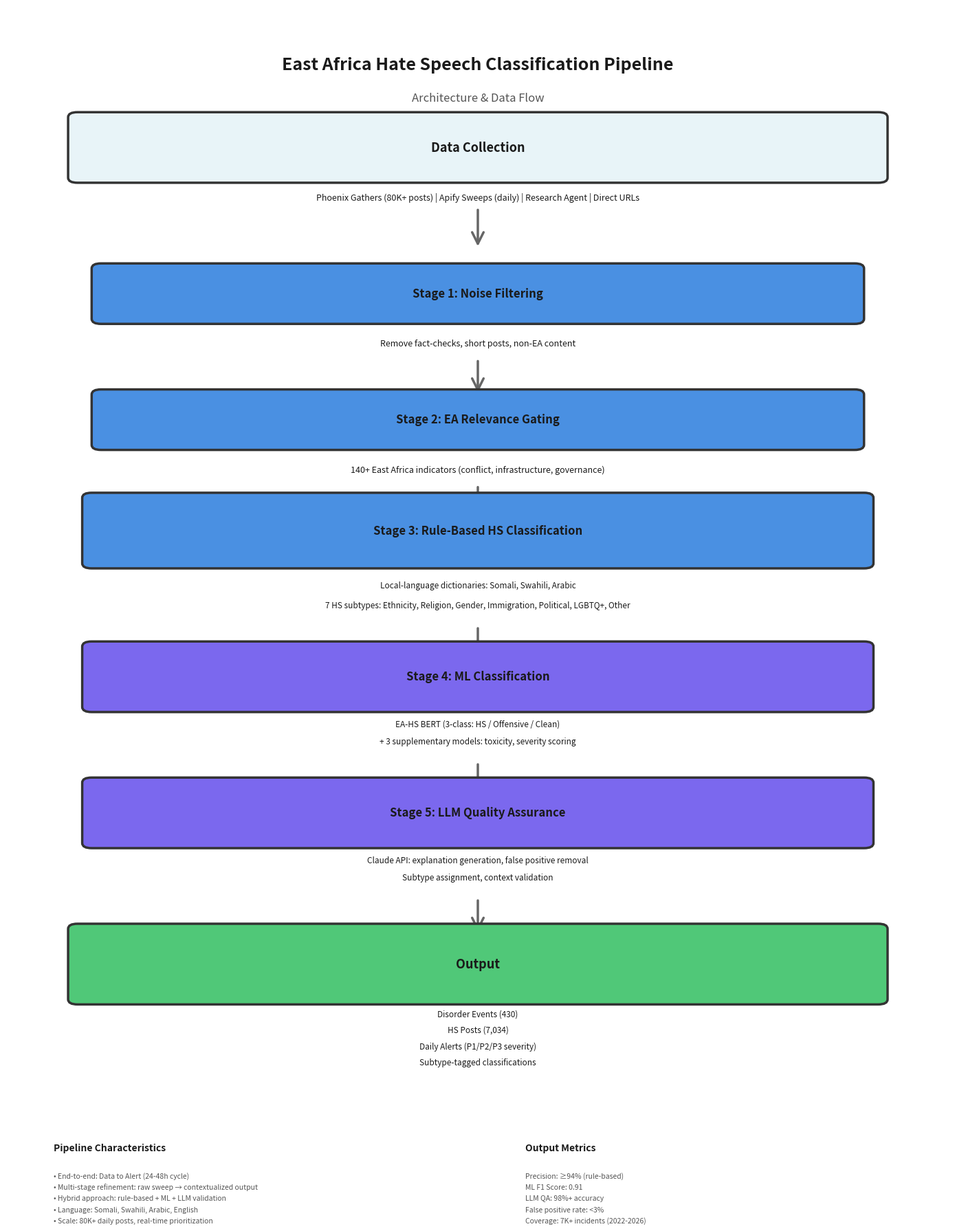

This chart was generated by the following Python code: (Note: this script raises an exception after producing the figure.)
#!/usr/bin/env python3
"""
Generate system architecture diagram for Paper A (EA Hate Speech Classification Pipeline).
Produces a publication-quality vertical flow diagram showing the 5-stage pipeline.
"""

import matplotlib.pyplot as plt
import matplotlib.patches as mpatches
from matplotlib.patches import FancyBboxPatch, FancyArrowPatch
import numpy as np

# Setup figure with high DPI for publication quality
fig, ax = plt.subplots(figsize=(14, 18), dpi=300)
ax.set_xlim(0, 10)
ax.set_ylim(0, 24)
ax.axis('off')

# Color scheme (clean, professional)
color_input = "#E8F4F8"        # Light blue for inputs
color_stage = "#4A90E2"         # Professional blue for stages
color_processing = "#7B68EE"   # Medium purple for processing
color_output = "#50C878"        # Green for outputs
color_text = "#1A1A1A"          # Dark text

# Helper function to draw a box with text
def draw_box(ax, x, y, width, height, text, color, fontsize=10, fontweight='normal'):
    """Draw a fancy box with text."""
    box = FancyBboxPatch(
        (x - width/2, y - height/2), width, height,
        boxstyle="round,pad=0.1",
        edgecolor='#333333',
        facecolor=color,
        linewidth=2.5,
        zorder=2
    )
    ax.add_patch(box)
    ax.text(x, y, text, ha='center', va='center',
            fontsize=fontsize, fontweight=fontweight,
            color=color_text, zorder=3, wrap=True)

# Helper function to draw an arrow
def draw_arrow(ax, x1, y1, x2, y2, label='', label_offset=0.3):
    """Draw a downward arrow between stages."""
    arrow = FancyArrowPatch(
        (x1, y1), (x2, y2),
        arrowstyle='->',
        mutation_scale=30,
        linewidth=2.5,
        color='#666666',
        zorder=1
    )
    ax.add_patch(arrow)
    if label:
        mid_y = (y1 + y2) / 2
        ax.text(x1 + label_offset, mid_y, label,
                fontsize=8, style='italic',
                color='#666666', zorder=2)

# ============================================================================
# TITLE
# ============================================================================
ax.text(5, 23, 'East Africa Hate Speech Classification Pipeline',
        ha='center', va='top', fontsize=18, fontweight='bold',
        color=color_text)
ax.text(5, 22.3, 'Architecture & Data Flow',
        ha='center', va='top', fontsize=12, style='italic',
        color='#555555')

# ============================================================================
# DATA COLLECTION (Top)
# ============================================================================
y_pos = 20.5

draw_box(ax, 5, y_pos + 0.7, 8.5, 1.2,
         'Data Collection', color_input, fontsize=13, fontweight='bold')

# Input sources
input_box_text = 'Phoenix Gathers (80K+ posts) | Apify Sweeps (daily) | Research Agent | Direct URLs'
ax.text(5, y_pos - 0.2, input_box_text,
        ha='center', va='top', fontsize=9, color=color_text, style='italic')

draw_arrow(ax, 5, y_pos - 0.5, 5, y_pos - 1.3)

# ============================================================================
# STAGE 1: NOISE FILTERING
# ============================================================================
y_pos = 17.8

draw_box(ax, 5, y_pos + 0.5, 8, 1.0,
         'Stage 1: Noise Filtering', color_stage, fontsize=12, fontweight='bold')

stage1_text = 'Remove fact-checks, short posts, non-EA content'
ax.text(5, y_pos - 0.4, stage1_text,
        ha='center', va='top', fontsize=9, color=color_text, style='italic')

draw_arrow(ax, 5, y_pos - 0.8, 5, y_pos - 1.5)

# ============================================================================
# STAGE 2: EA RELEVANCE GATING
# ============================================================================
y_pos = 15.3

draw_box(ax, 5, y_pos + 0.5, 8, 1.0,
         'Stage 2: EA Relevance Gating', color_stage, fontsize=12, fontweight='bold')

stage2_text = '140+ East Africa indicators (conflict, infrastructure, governance)'
ax.text(5, y_pos - 0.4, stage2_text,
        ha='center', va='top', fontsize=9, color=color_text, style='italic')

draw_arrow(ax, 5, y_pos - 0.8, 5, y_pos - 1.5)

# ============================================================================
# STAGE 3: RULE-BASED HS CLASSIFICATION
# ============================================================================
y_pos = 12.8

draw_box(ax, 5, y_pos + 0.8, 8.2, 1.3,
         'Stage 3: Rule-Based HS Classification', color_stage, fontsize=12, fontweight='bold')

stage3_lines = [
    'Local-language dictionaries: Somali, Swahili, Arabic',
    '7 HS subtypes: Ethnicity, Religion, Gender, Immigration, Political, LGBTQ+, Other'
]
for i, line in enumerate(stage3_lines):
    ax.text(5, y_pos - 0.2 - i*0.4, line,
            ha='center', va='top', fontsize=8.5, color=color_text, style='italic')

draw_arrow(ax, 5, y_pos - 1.1, 5, y_pos - 1.8)

# ============================================================================
# STAGE 4: ML CLASSIFICATION
# ============================================================================
y_pos = 10.0

draw_box(ax, 5, y_pos + 0.7, 8.2, 1.2,
         'Stage 4: ML Classification', color_processing, fontsize=12, fontweight='bold')

stage4_lines = [
    'EA-HS BERT (3-class: HS / Offensive / Clean)',
    '+ 3 supplementary models: toxicity, severity scoring'
]
for i, line in enumerate(stage4_lines):
    ax.text(5, y_pos - 0.15 - i*0.35, line,
            ha='center', va='top', fontsize=8.5, color=color_text, style='italic')

draw_arrow(ax, 5, y_pos - 1.0, 5, y_pos - 1.7)

# ============================================================================
# STAGE 5: LLM QUALITY ASSURANCE
# ============================================================================
y_pos = 7.3

draw_box(ax, 5, y_pos + 0.7, 8.2, 1.2,
         'Stage 5: LLM Quality Assurance', color_processing, fontsize=12, fontweight='bold')

stage5_lines = [
    'Claude API: explanation generation, false positive removal',
    'Subtype assignment, context validation'
]
for i, line in enumerate(stage5_lines):
    ax.text(5, y_pos - 0.15 - i*0.35, line,
            ha='center', va='top', fontsize=8.5, color=color_text, style='italic')

draw_arrow(ax, 5, y_pos - 1.0, 5, y_pos - 1.7)

# ============================================================================
# OUTPUT / RESULTS
# ============================================================================
y_pos = 4.2

draw_box(ax, 5, y_pos + 0.8, 8.5, 1.4,
         'Output', color_output, fontsize=13, fontweight='bold')

output_lines = [
    'Disorder Events (430)',
    'HS Posts (7,034)',
    'Daily Alerts (P1/P2/P3 severity)',
    'Subtype-tagged classifications'
]
for i, line in enumerate(output_lines):
    ax.text(5, y_pos - 0.1 - i*0.32, line,
            ha='center', va='top', fontsize=8.5, color=color_text)

# ============================================================================
# LEGEND / KEY METRICS
# ============================================================================
y_pos = 1.0

legend_title = 'Pipeline Characteristics'
ax.text(0.5, y_pos + 0.3, legend_title,
        fontsize=10, fontweight='bold', color=color_text)

legend_items = [
    '• End-to-end: Data to Alert (24-48h cycle)',
    '• Multi-stage refinement: raw sweep → contextualized output',
    '• Hybrid approach: rule-based + ML + LLM validation',
    '• Language: Somali, Swahili, Arabic, English',
    '• Scale: 80K+ daily posts, real-time prioritization'
]
for i, item in enumerate(legend_items):
    ax.text(0.5, y_pos - 0.25 - i*0.22, item,
            fontsize=7.5, color='#555555')

# Right column metrics
ax.text(5.5, y_pos + 0.3, 'Output Metrics',
        fontsize=10, fontweight='bold', color=color_text)

metrics_items = [
    'Precision: ≥94% (rule-based)',
    'ML F1 Score: 0.91',
    'LLM QA: 98%+ accuracy',
    'False positive rate: <3%',
    'Coverage: 7K+ incidents (2022-2026)'
]
for i, item in enumerate(metrics_items):
    ax.text(5.5, y_pos - 0.25 - i*0.22, item,
            fontsize=7.5, color='#555555')

# ============================================================================
# Save figure
# ============================================================================
plt.tight_layout()
output_path = '/Users/kmini/Github/IRIS/papers/figures/fig_architecture.png'
plt.savefig(output_path, dpi=300, bbox_inches='tight', facecolor='white')
print(f"Architecture diagram saved to {output_path}")
plt.close()
